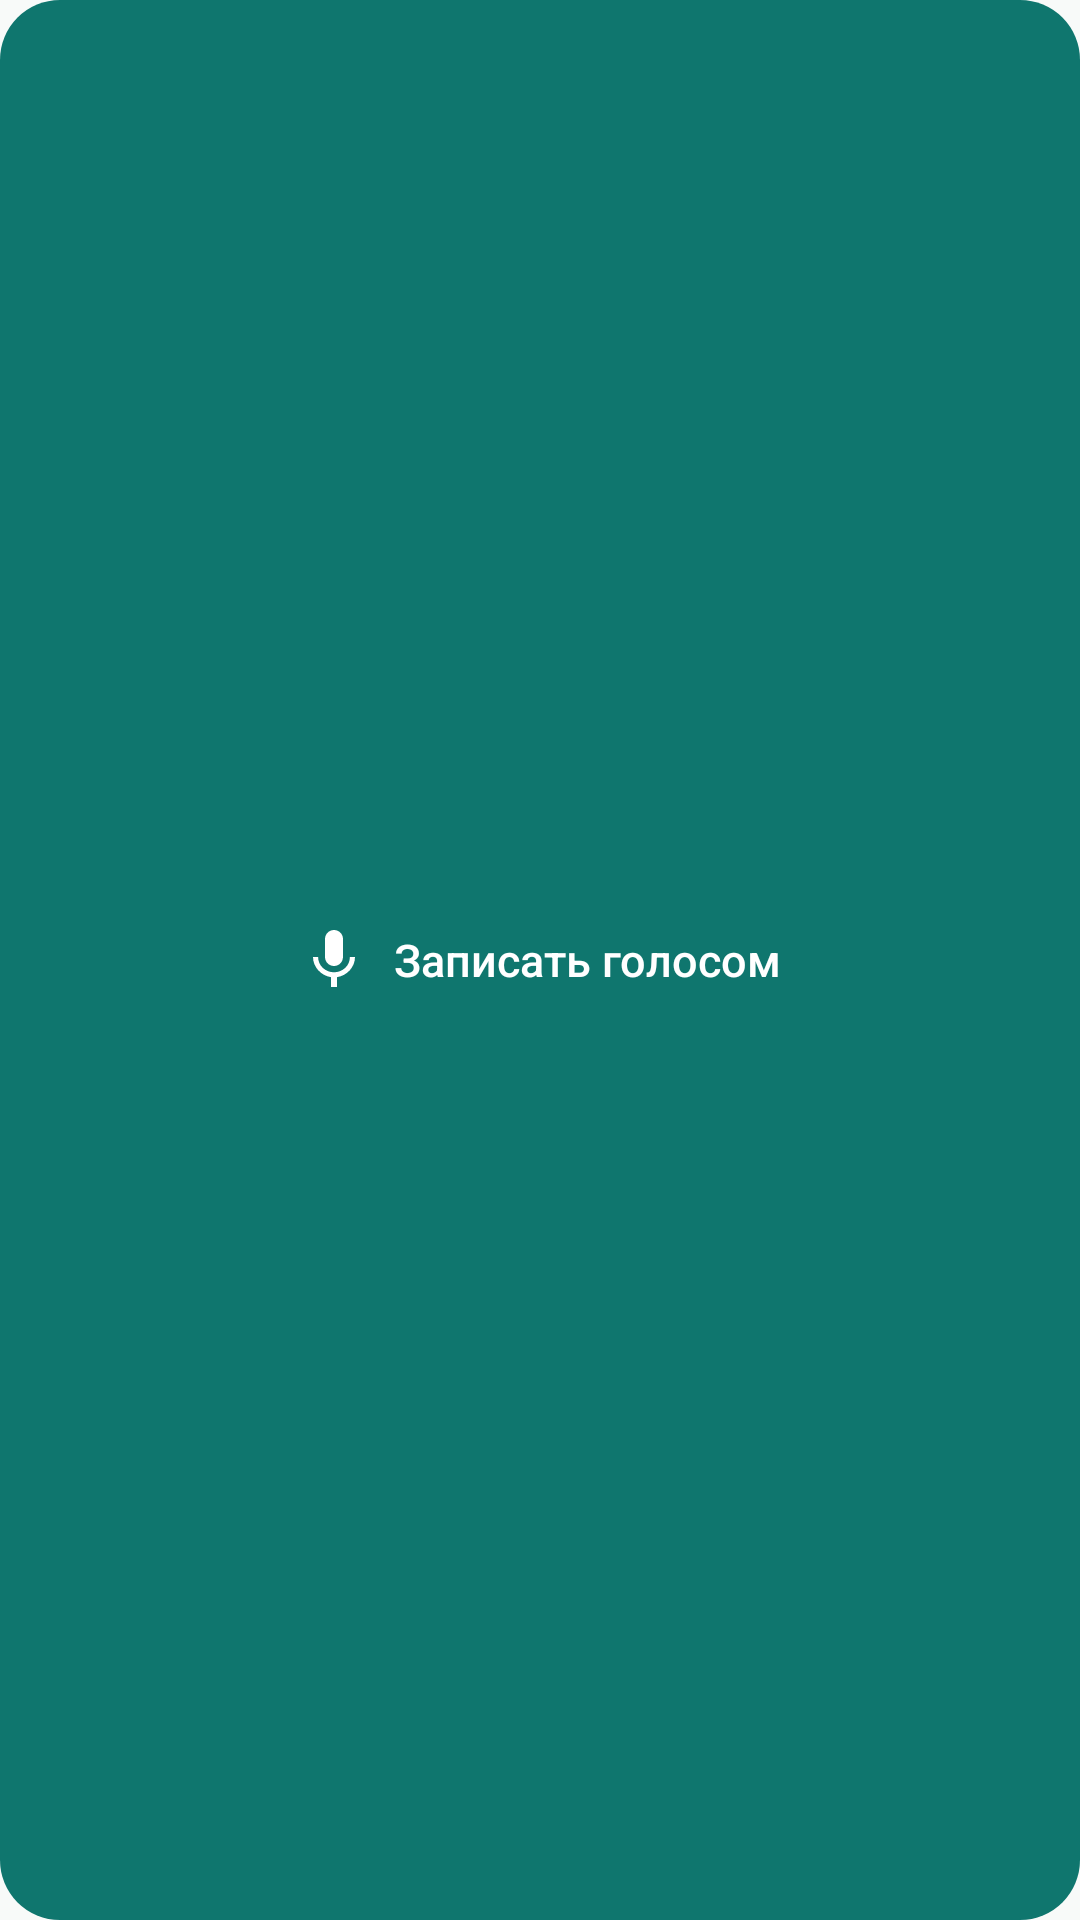

Here is an Android app screen rendered from its layout file. Give the layout XML and the strings, colors and styles it references.
<!-- AndroidManifest.xml: application theme Theme.Samokontrol -->
<!-- res/layout/widget_voice.xml -->
<?xml version="1.0" encoding="utf-8"?>
<LinearLayout xmlns:android="http://schemas.android.com/apk/res/android"
    android:id="@+id/widget_root"
    android:layout_width="match_parent"
    android:layout_height="match_parent"
    android:background="@drawable/widget_background"
    android:gravity="center"
    android:orientation="horizontal"
    android:paddingHorizontal="16dp"
    android:paddingVertical="12dp">

    <ImageView
        android:layout_width="24dp"
        android:layout_height="24dp"
        android:contentDescription="@string/voice_widget_button"
        android:src="@drawable/ic_mic" />

    <TextView
        android:layout_width="wrap_content"
        android:layout_height="wrap_content"
        android:layout_marginStart="8dp"
        android:fontFamily="sans-serif-medium"
        android:maxLines="1"
        android:text="@string/voice_widget_button"
        android:textColor="#FFFFFFFF"
        android:textSize="15sp" />
</LinearLayout>
<!-- resources referenced by this layout -->
<resources>
  <!-- drawable ic_mic (drawable) -->
  <?xml version="1.0" encoding="utf-8"?>
  <vector xmlns:android="http://schemas.android.com/apk/res/android"
      android:width="24dp"
      android:height="24dp"
      android:viewportWidth="24"
      android:viewportHeight="24">
      <path
          android:fillColor="#FFFFFFFF"
          android:pathData="M12,14c1.66,0 2.99,-1.34 2.99,-3L15,5c0,-1.66 -1.34,-3 -3,-3S9,3.34 9,5v6c0,1.66 1.34,3 3,3zM17.3,11c0,3 -2.54,5.1 -5.3,5.1S6.7,14 6.7,11L5,11c0,3.41 2.72,6.23 6,6.72L11,21h2v-3.28c3.28,-0.48 6,-3.3 6,-6.72h-1.7z" />
  </vector>
  <!-- drawable widget_background (drawable) -->
  <?xml version="1.0" encoding="utf-8"?>
  <shape xmlns:android="http://schemas.android.com/apk/res/android"
      android:shape="rectangle">
      <solid android:color="#0F766E" />
      <corners android:radius="20dp" />
  </shape>
  <string name="voice_widget_button">Записать голосом</string>
  <style name="Theme.Samokontrol" parent="android:Theme.Material.Light.NoActionBar">
          <item name="android:statusBarColor">#0F766E</item>
          <item name="android:windowLightStatusBar">false</item>
          <item name="android:navigationBarColor">#FFFFFF</item>
          <item name="android:windowBackground">#F8FAF9</item>
      </style>
</resources>
